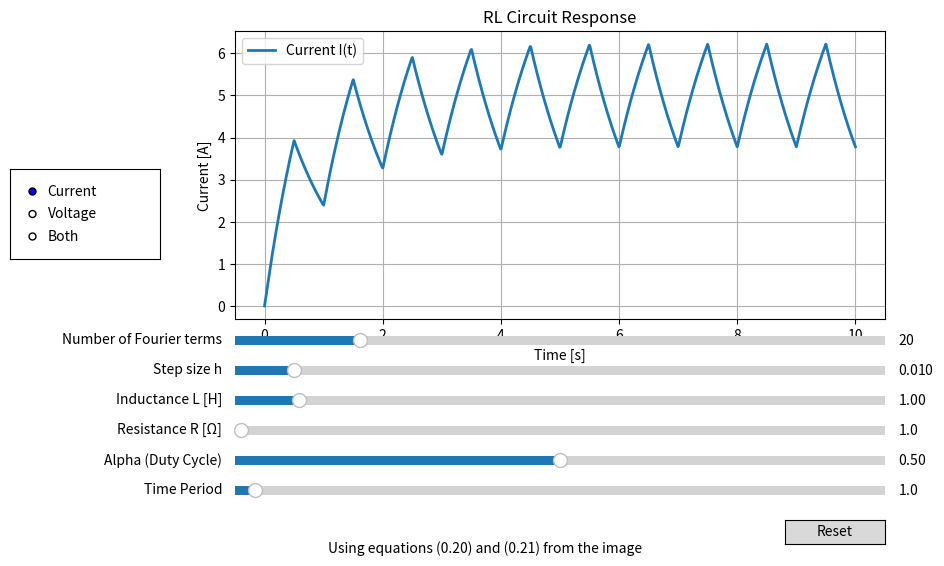

Write Python code to recreate this figure.
import matplotlib.pyplot as plt
import numpy as np
import math 
from matplotlib.widgets import Button, Slider
from matplotlib.widgets import RangeSlider

N = 10 # Number of periods to plot
h = 0.01 # Step Size
n = 100

def fourier_current(T, R, L, alpha, h, n_terms, t_values):
    """Calculate current using Fourier series from equation 0.20 and 0.21"""
    tau = L/R
    w0 = 2*np.pi/T
    result = []
    
    for t in t_values:
        # First term (DC component)
        current = (10*alpha/R) * (1 - np.exp(-R*t/L))
        
        # Sum for the sin(2παn) terms (equation 0.20)
        for n in range(1, int(n_terms+1)):
            term1 = (10/(n*np.pi)) * np.sin(2*np.pi*alpha*n)
            term2 = (R*np.cos(n*w0*t) + n*w0*L*np.sin(n*w0*t))/(R**2 + L**2*(n*w0)**2)
            term3 = -R/(R**2 + L**2*(n*w0)**2) * np.exp(-R*t/L)
            current += term1 * (term2 + term3)
        
        # Sum for the (1-cos(2παn)) terms (equation 0.21)
        for n in range(1, int(n_terms+1)):
            term1 = (10/(n*np.pi)) * (1 - np.cos(2*np.pi*alpha*n))
            term2 = (R*np.sin(n*w0*t) - L*n*w0*np.cos(n*w0*t))/(R**2 + L**2*(n*w0)**2)
            term3 = (n*w0*L)/(R**2 + L**2*(n*w0)**2) * np.exp(-R*t/L)
            current += term1 * (term2 + term3)
        
        result.append(current)
    
    return result

def square_wave(t, T, alpha, amplitude=10):
    """Generate square wave voltage with duty cycle alpha"""
    return amplitude * ((t/T - np.floor(t/T)) < alpha)

def plot_type_update(val):
    global plot_type
    plot_type = val
    update(None)

alpha = 0.5 # duty ratio for input square wave
R = 1 # resistance
L = 1 # inductance
T = 1 # time period of input square wave
plot_type = "Current" # Default plot type

t = np.linspace(0, N*T, int(N*T/h))

# Create the figure and the line that we will manipulate
fig, ax = plt.subplots(figsize=(10, 6))
line, = ax.plot(t, fourier_current(T, R, L, alpha, h, n, t), lw=2, label="Current I(t)")
ax.set_xlabel('Time [s]')
ax.set_ylabel('Current [A]')
ax.set_title('RL Circuit Response')

# adjust the main plot to make room for the sliders
fig.subplots_adjust(left=0.25, bottom=0.4)

# Make sliders to control parameters
axtime = fig.add_axes([0.25, 0.1, 0.65, 0.03])
axalpha = fig.add_axes([0.25, 0.15, 0.65, 0.03])
axR = fig.add_axes([0.25, 0.20, 0.65, 0.03])
axL = fig.add_axes([0.25, 0.25, 0.65, 0.03])
axh = fig.add_axes([0.25, 0.30, 0.65, 0.03])
axn = fig.add_axes([0.25, 0.35, 0.65, 0.03])

time_slider = Slider(
    ax=axtime,
    label='Time Period',
    valmin=0.1,
    valmax=30,
    valinit=T,
)
alpha_slider = Slider(
    ax=axalpha,
    label='Alpha (Duty Cycle)',
    valmin=0.01,
    valmax=0.99,
    valinit=alpha,
)
R_slider = Slider(
    ax=axR,
    label='Resistance R [Ω]',
    valmin=0.1,
    valmax=100,
    valinit=R,
    valstep=0.1
)
L_slider = Slider(
    ax=axL,
    label='Inductance L [H]',
    valmin=0.01,
    valmax=10,
    valinit=L,
    valstep=0.01
)
h_slider = Slider(
    ax=axh,
    label='Step size h',
    valmin=1e-3,
    valmax=1e-1,
    valinit=h,
)
n_slider = Slider(
    ax=axn,
    label='Number of Fourier terms',
    valmin=1,
    valmax=100,
    valinit=20,
    valstep=1
)

# Add radio buttons for plot type selection
rax = fig.add_axes([0.025, 0.5, 0.15, 0.15])
radio = plt.matplotlib.widgets.RadioButtons(
    rax, ('Current', 'Voltage', 'Both'), active=0)

def update(val):
    T_val = time_slider.val
    R_val = R_slider.val
    L_val = L_slider.val
    alpha_val = alpha_slider.val
    h_val = h_slider.val
    n_val = n_slider.val
    
    # Update time array if h changed
    global t
    t = np.linspace(0, N*T_val, int(N*T_val/h_val))
    
    # Clear previous plot
    ax.clear()
    
    if plot_type == "Current":
        current = fourier_current(T_val, R_val, L_val, alpha_val, h_val, n_val, t)
        line, = ax.plot(t, current, lw=2, label="Current I(t)")
        ax.set_ylabel('Current [A]')
        ax.set_title('Current Response I(t)')
    elif plot_type == "Voltage":
        voltage = square_wave(t, T_val, alpha_val)
        line, = ax.plot(t, voltage, lw=2, label="Voltage V(t)")
        ax.set_ylabel('Voltage [V]')
        ax.set_title('Input Square Wave Voltage V(t)')
    else:  # Both
        current = fourier_current(T_val, R_val, L_val, alpha_val, h_val, n_val, t)
        voltage = square_wave(t, T_val, alpha_val)
        ax.plot(t, current, lw=2, label="Current I(t)")
        ax.plot(t, voltage, lw=2, label="Voltage V(t)")
        ax.set_ylabel('Amplitude')
        ax.set_title('Voltage and Current')
    
    ax.set_xlabel('Time [s]')
    ax.grid(True)
    ax.legend()
    
    # Set reasonable y-limits
    if plot_type == "Current" or plot_type == "Both":
        y_max = max(max(fourier_current(T_val, R_val, L_val, alpha_val, h_val, n_val, t)), 10) * 1.1
        ax.set_ylim(0, y_max)
    else:
        ax.set_ylim(-1, 11)
    
    fig.canvas.draw_idle()

# Register the update function with each slider
time_slider.on_changed(update)
alpha_slider.on_changed(update)
R_slider.on_changed(update)
L_slider.on_changed(update)
h_slider.on_changed(update)
n_slider.on_changed(update)
radio.on_clicked(plot_type_update)

# Create a reset button
resetax = fig.add_axes([0.8, 0.025, 0.1, 0.04])
button = Button(resetax, 'Reset', hovercolor='0.975')

def reset(event):
    time_slider.reset()
    alpha_slider.reset()
    R_slider.reset()
    L_slider.reset()
    h_slider.reset()
    n_slider.reset()
    global plot_type
    plot_type = "Current"
    radio.set_active(0)
    update(None)
    
button.on_clicked(reset)

# Add text explaining the equation
equation_text = "Using equations (0.20) and (0.21) from the image"
fig.text(0.5, 0.01, equation_text, ha='center', fontsize=10)

ax.grid(True)
ax.legend()
plt.show()

